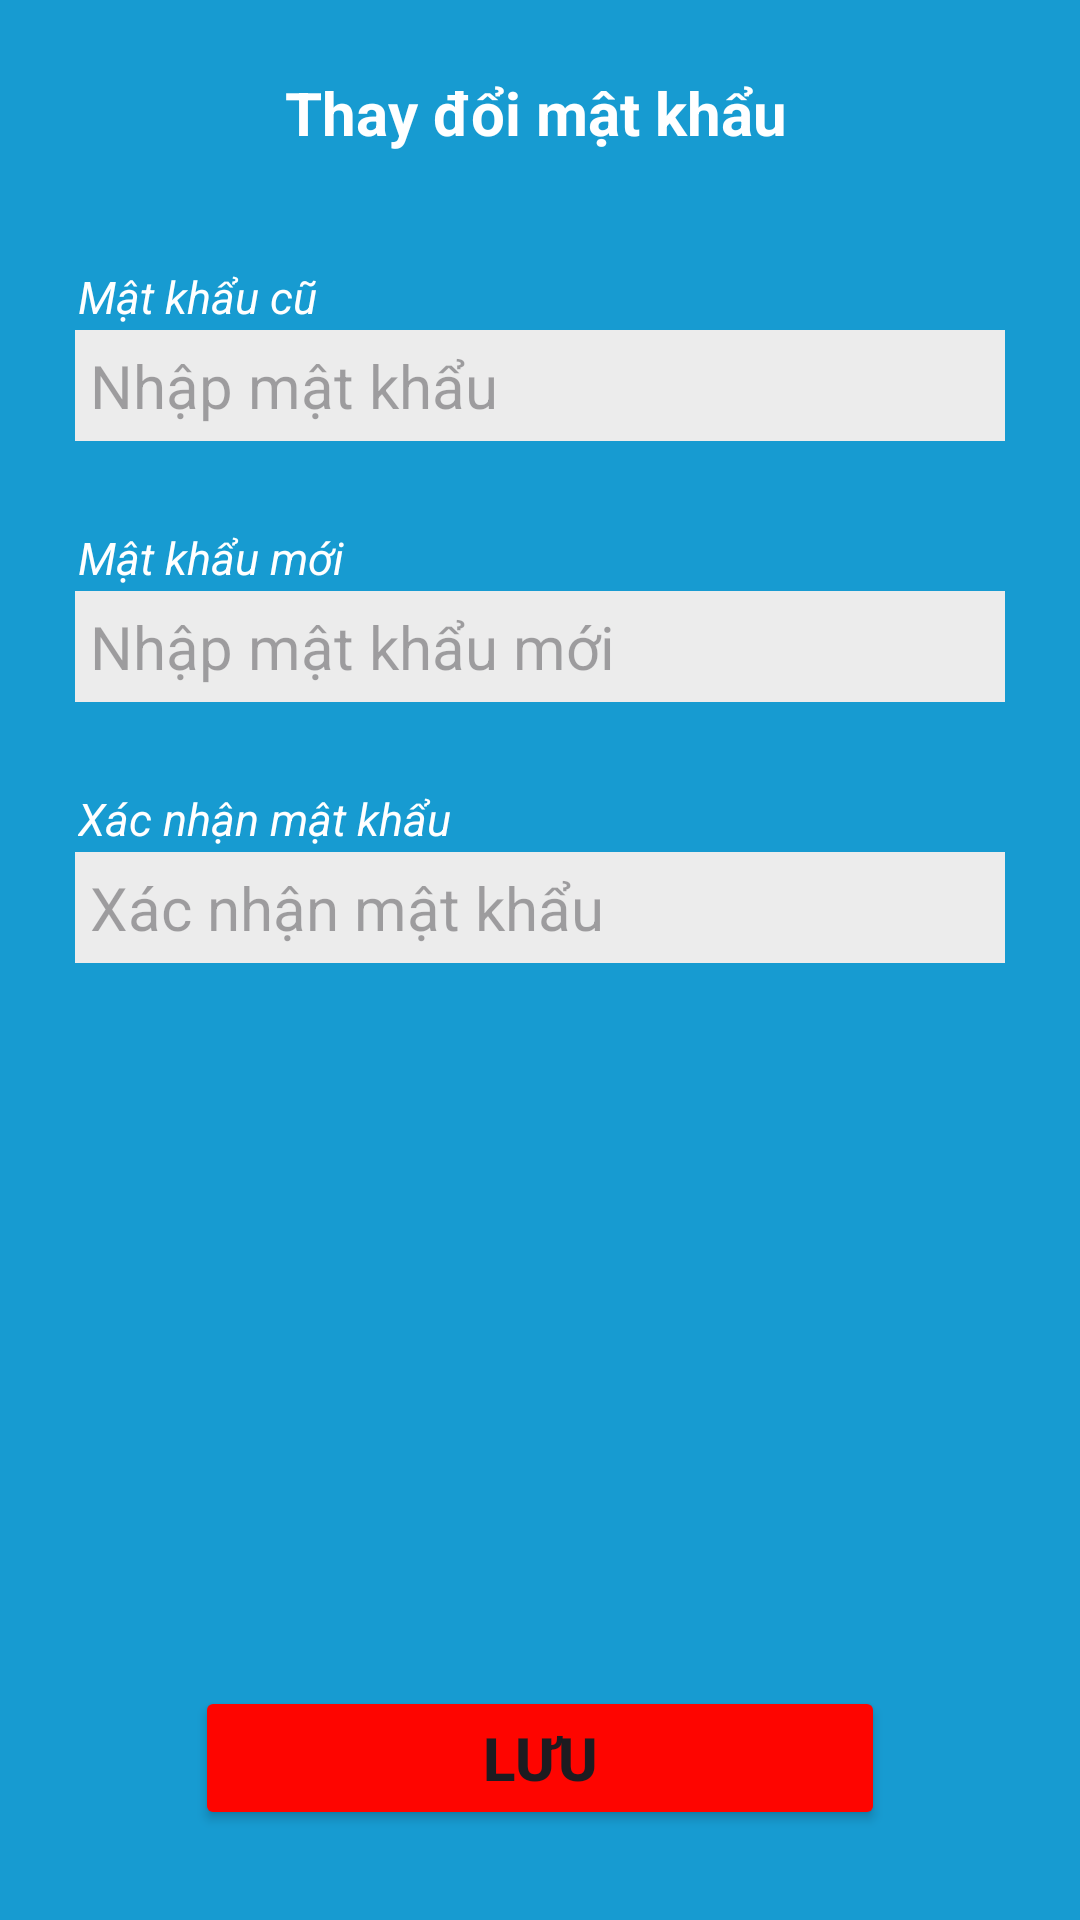

The Android layout XML behind this screen, and the referenced resources:
<!-- AndroidManifest.xml: application theme Theme.Secure_EWallet -->
<!-- res/layout/activity_change_password.xml -->
<?xml version="1.0" encoding="utf-8"?>
<LinearLayout xmlns:android="http://schemas.android.com/apk/res/android"
    xmlns:app="http://schemas.android.com/apk/res-auto"
    xmlns:tools="http://schemas.android.com/tools"
    android:id="@+id/main"
    android:layout_width="match_parent"
    android:layout_height="match_parent"
    android:background="@color/main_color_theme"
    android:orientation="vertical"
    android:padding="@dimen/activity_padding"
    tools:context=".ChangePasswordActivity">

    <LinearLayout
        android:id="@+id/linear"
        android:layout_width="match_parent"
        android:layout_height="wrap_content"
        android:gravity="center_vertical"
        android:orientation="horizontal">

        <ImageView
            android:id="@+id/img_btn_back"
            android:layout_width="45dp"
            android:layout_height="45dp"
            android:layout_marginHorizontal="@dimen/normal_margin"
            android:padding="@dimen/textview_padding"
            android:scaleType="centerCrop"
            android:src="@drawable/baseline_keyboard_return_24"
            app:tint="@color/white" />

        <TextView
            android:layout_width="wrap_content"
            android:layout_height="wrap_content"
            android:padding="@dimen/textview_padding"
            android:text="@string/change_password"
            android:textColor="@color/white"
            android:textSize="@dimen/normal_text_size"
            android:textStyle="bold" />

    </LinearLayout>

    <androidx.constraintlayout.widget.ConstraintLayout
        android:layout_width="match_parent"
        android:layout_height="match_parent"
        android:layout_weight="1">

        <TextView
            android:layout_width="wrap_content"
            android:layout_height="wrap_content"
            android:layout_marginHorizontal="@dimen/small_margin"
            android:padding="1dp"
            android:text="@string/old_password"
            android:textColor="@color/white"
            android:textSize="@dimen/small_text_size"
            android:textStyle="italic"
            app:layout_constraintBottom_toTopOf="@+id/edt_old_password"
            app:layout_constraintStart_toStartOf="parent" />

        <EditText
            android:id="@+id/edt_old_password"
            android:layout_width="match_parent"
            android:layout_height="wrap_content"
            android:layout_marginHorizontal="@dimen/small_margin"
            android:layout_marginTop="@dimen/huge_margin"
            android:background="@color/edit_text_background"
            android:hint="@string/enter_password"
            android:padding="@dimen/textview_padding"
            android:textColor="@color/black"
            android:textSize="@dimen/normal_text_size"
            app:layout_constraintEnd_toEndOf="parent"
            app:layout_constraintStart_toStartOf="parent"
            app:layout_constraintTop_toTopOf="parent" />

        <TextView
            android:layout_width="wrap_content"
            android:layout_height="wrap_content"
            android:layout_marginHorizontal="@dimen/small_margin"
            android:padding="1dp"
            android:text="@string/new_password"
            android:textColor="@color/white"
            android:textSize="@dimen/small_text_size"
            android:textStyle="italic"
            app:layout_constraintBottom_toTopOf="@+id/edt_new_password"
            app:layout_constraintStart_toStartOf="parent" />

        <EditText
            android:id="@+id/edt_new_password"
            android:layout_width="match_parent"
            android:layout_height="wrap_content"
            android:layout_marginHorizontal="@dimen/small_margin"
            android:layout_marginTop="@dimen/huge_margin"
            android:background="@color/edit_text_background"
            android:hint="@string/enter_new_password"
            android:padding="@dimen/textview_padding"
            android:textColor="@color/black"
            android:textSize="@dimen/normal_text_size"
            app:layout_constraintEnd_toEndOf="parent"
            app:layout_constraintStart_toStartOf="parent"
            app:layout_constraintTop_toBottomOf="@+id/edt_old_password" />

        <TextView
            android:layout_width="wrap_content"
            android:layout_height="wrap_content"
            android:layout_marginHorizontal="@dimen/small_margin"
            android:padding="1dp"
            android:text="@string/confirm_password"
            android:textColor="@color/white"
            android:textSize="@dimen/small_text_size"
            android:textStyle="italic"
            app:layout_constraintBottom_toTopOf="@+id/edt_confirm_password"
            app:layout_constraintStart_toStartOf="parent" />

        <EditText
            android:id="@+id/edt_confirm_password"
            android:layout_width="match_parent"
            android:layout_height="wrap_content"
            android:layout_marginHorizontal="@dimen/small_margin"
            android:layout_marginTop="@dimen/huge_margin"
            android:background="@color/edit_text_background"
            android:hint="@string/confirm_password"
            android:padding="@dimen/textview_padding"
            android:textColor="@color/black"
            android:textSize="@dimen/normal_text_size"
            app:layout_constraintEnd_toEndOf="parent"
            app:layout_constraintStart_toStartOf="parent"
            app:layout_constraintTop_toBottomOf="@+id/edt_new_password" />

    </androidx.constraintlayout.widget.ConstraintLayout>

    <Button
        android:id="@+id/btn_save"
        android:layout_width="match_parent"
        android:layout_height="wrap_content"
        android:layout_marginHorizontal="@dimen/huge_margin"
        android:layout_marginVertical="@dimen/activity_padding"
        android:backgroundTint="@color/red"
        android:text="@string/save"
        android:textSize="@dimen/normal_text_size"
        android:textStyle="bold" />

</LinearLayout>
<!-- resources referenced by this layout -->
<resources>
  <color name="black">#FF000000</color>
  <color name="edit_text_background">#ECECEC</color>
  <color name="main_color_theme">#179BD1</color>
  <color name="red">#FE0500</color>
  <color name="white">#FFFFFFFF</color>
  <dimen name="activity_padding">15dp</dimen>
  <dimen name="huge_margin">50dp</dimen>
  <dimen name="normal_margin">15dp</dimen>
  <dimen name="normal_text_size">20sp</dimen>
  <dimen name="small_margin">10dp</dimen>
  <dimen name="small_text_size">15sp</dimen>
  <dimen name="textview_padding">5dp</dimen>
  <string name="change_password">Thay đổi mật khẩu</string>
  <string name="confirm_password">Xác nhận mật khẩu</string>
  <string name="enter_new_password">Nhập mật khẩu mới</string>
  <string name="enter_password">Nhập mật khẩu</string>
  <string name="new_password">Mật khẩu mới</string>
  <string name="old_password">Mật khẩu cũ</string>
  <string name="save">Lưu</string>
  <style name="Theme.Secure_EWallet" parent="Base.Theme.Secure_EWallet" />
  <style name="Base.Theme.Secure_EWallet" parent="Theme.Material3.DayNight.NoActionBar">
          
          
      </style>
</resources>
